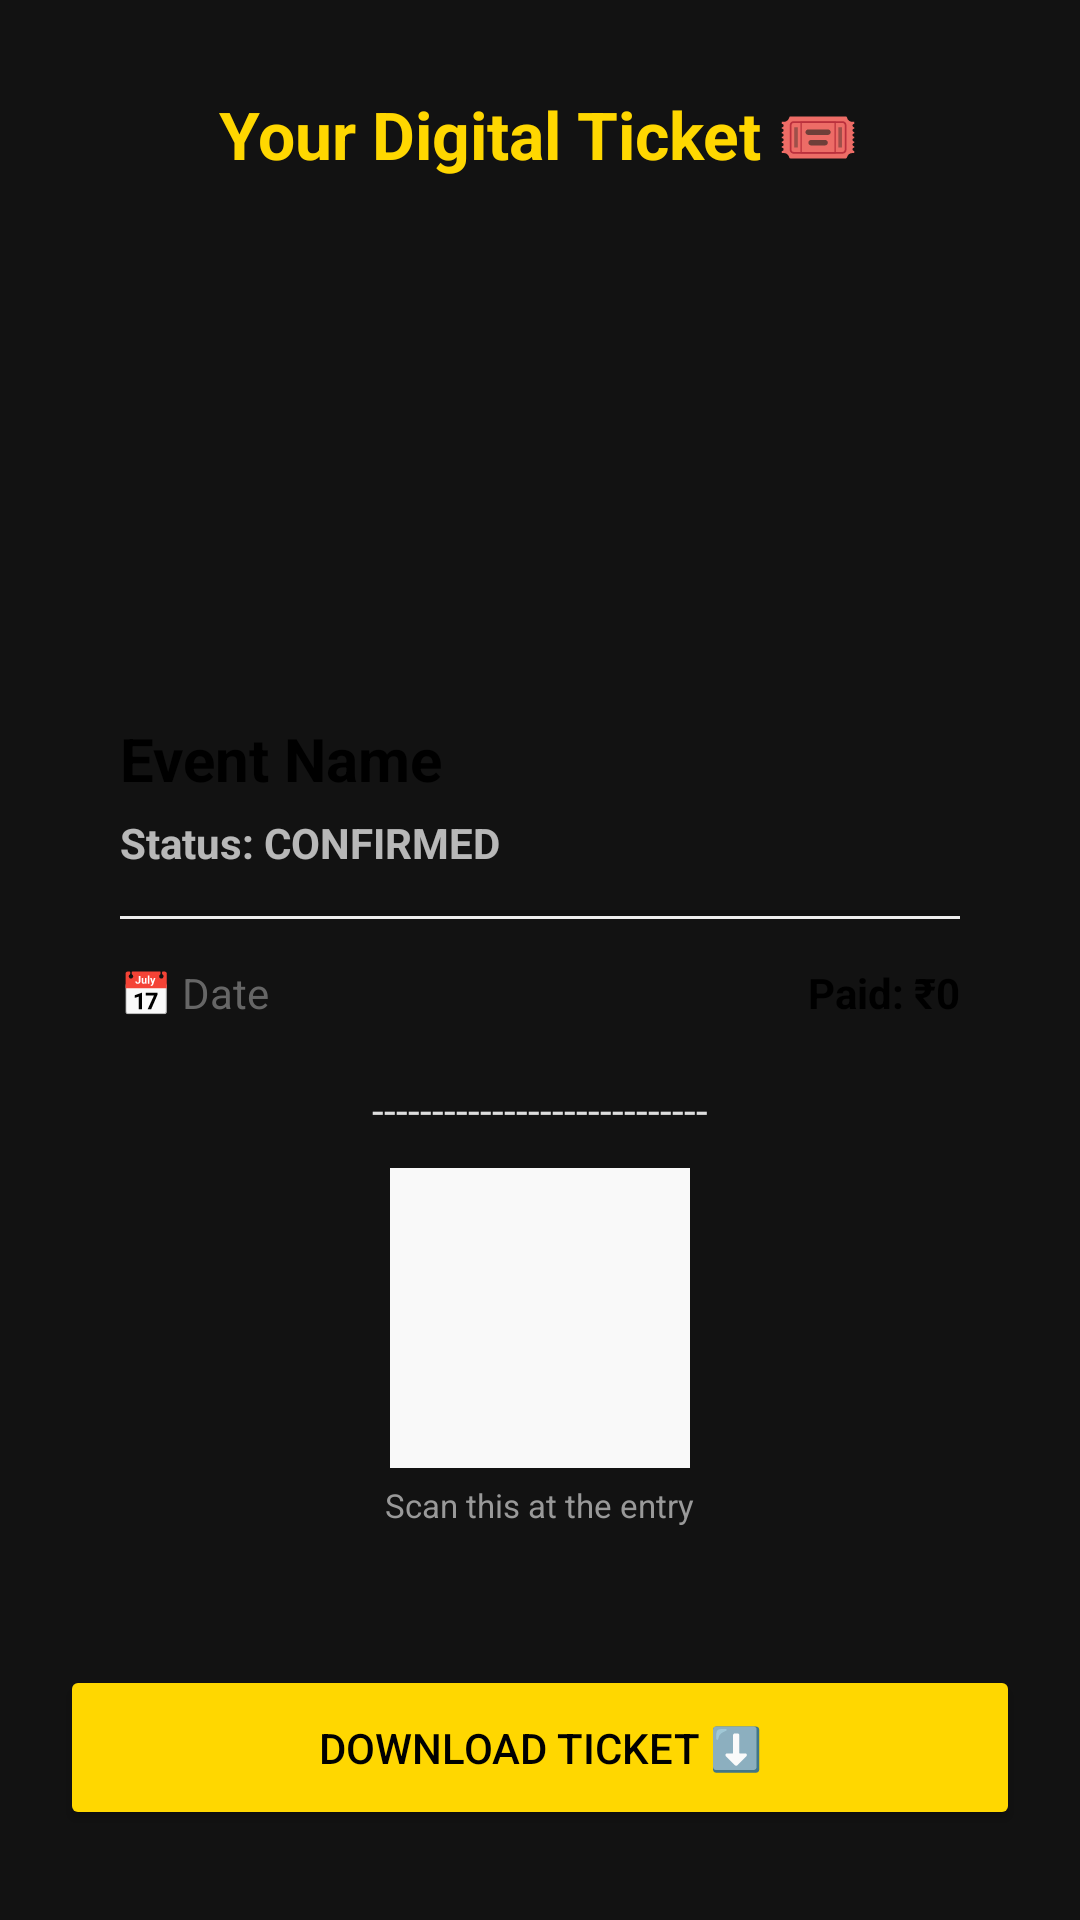

Reconstruct the res/layout file that produces this screen, plus the resources it refers to.
<!-- AndroidManifest.xml: activity theme Theme.AppCompat.NoActionBar -->
<!-- res/layout/activity_ticket.xml -->
<?xml version="1.0" encoding="utf-8"?>
<RelativeLayout xmlns:android="http://schemas.android.com/apk/res/android"
    xmlns:app="http://schemas.android.com/apk/res-auto"
    xmlns:tools="http://schemas.android.com/tools"
    android:layout_width="match_parent"
    android:layout_height="match_parent"
    android:background="@color/dark_bg"
    android:padding="20dp">

    <TextView
        android:id="@+id/tvTicketHeader"
        android:layout_width="wrap_content"
        android:layout_height="wrap_content"
        android:text="Your Digital Ticket 🎟️"
        android:textColor="@color/accent_gold"
        android:textSize="22sp"
        android:layout_centerHorizontal="true"
        android:layout_marginTop="10dp"
        android:textStyle="bold"/>

    <LinearLayout
        android:id="@+id/ticketCard"
        android:layout_width="match_parent"
        android:layout_height="wrap_content"
        android:layout_below="@id/tvTicketHeader"
        android:layout_marginTop="20dp"
        android:background="@drawable/ticket_bg"
        android:orientation="vertical"
        android:elevation="10dp">

        <com.google.android.material.imageview.ShapeableImageView
            android:id="@+id/ivTicketEvent"
            android:layout_width="match_parent"
            android:layout_height="140dp"
            android:scaleType="centerCrop"
            app:shapeAppearanceOverlay="@style/RoundedTopCorners"
            tools:src="@drawable/sunburn_banner" />

        <LinearLayout
            android:layout_width="match_parent"
            android:layout_height="wrap_content"
            android:orientation="vertical"
            android:padding="20dp">

            <TextView
                android:id="@+id/tvTicketEventName"
                android:layout_width="wrap_content"
                android:layout_height="wrap_content"
                android:text="Event Name"
                android:textColor="@color/black"
                android:textSize="20sp"
                android:textStyle="bold"/>

            <TextView
                android:id="@+id/tvTicketStatus"
                android:layout_width="wrap_content"
                android:layout_height="wrap_content"
                android:text="Status: CONFIRMED"
                android:layout_marginTop="5dp"
                android:textStyle="bold"/>

            <View
                android:layout_width="match_parent"
                android:layout_height="1dp"
                android:background="#EEEEEE"
                android:layout_marginVertical="15dp"/>

            <RelativeLayout
                android:layout_width="match_parent"
                android:layout_height="wrap_content">
                <TextView
                    android:id="@+id/tvTicketDate"
                    android:layout_width="wrap_content"
                    android:layout_height="wrap_content"
                    android:text="📅 Date"
                    android:textColor="#666666"/>
                <TextView
                    android:id="@+id/tvTicketPrice"
                    android:layout_width="wrap_content"
                    android:layout_height="wrap_content"
                    android:layout_alignParentRight="true"
                    android:text="Paid: ₹0"
                    android:textStyle="bold"
                    android:textColor="@color/black"/>
            </RelativeLayout>

            <TextView
                android:layout_width="match_parent"
                android:layout_height="wrap_content"
                android:text="----------------------------"
                android:gravity="center"
                android:textColor="#DDDDDD"
                android:layout_marginTop="20dp"/>

            <ImageView
                android:id="@+id/imgTicketQr"
                android:layout_width="100dp"
                android:layout_height="100dp"
                android:layout_gravity="center"
                android:layout_marginTop="10dp"
                android:background="#F9F9F9"
                android:padding="5dp"
                android:src="@drawable/admin_logo"/>

            <TextView
                android:layout_width="wrap_content"
                android:layout_height="wrap_content"
                android:text="Scan this at the entry"
                android:layout_gravity="center"
                android:textSize="11sp"
                android:layout_marginTop="5dp"
                android:textColor="#999999"/>

        </LinearLayout>
    </LinearLayout>

    <Button
        android:id="@+id/btnBackToHome"
        android:layout_width="match_parent"
        android:layout_height="55dp"
        android:layout_alignParentBottom="true"
        android:text="Download Ticket ⬇️"
        android:backgroundTint="@color/accent_gold"
        android:textColor="@color/black"
        app:cornerRadius="12dp"
        android:layout_marginBottom="10dp"/>

</RelativeLayout>
<!-- resources referenced by this layout -->
<resources>
  <color name="accent_gold">#FFD700</color>
  <color name="black">#000000</color>
  <color name="dark_bg">#121212</color>
  <style name="RoundedTopCorners">
          <item name="cornerSizeTopLeft">20dp</item>
          <item name="cornerSizeTopRight">20dp</item>
          <item name="cornerSizeBottomLeft">0dp</item>
          <item name="cornerSizeBottomRight">0dp</item>
      </style>
</resources>
